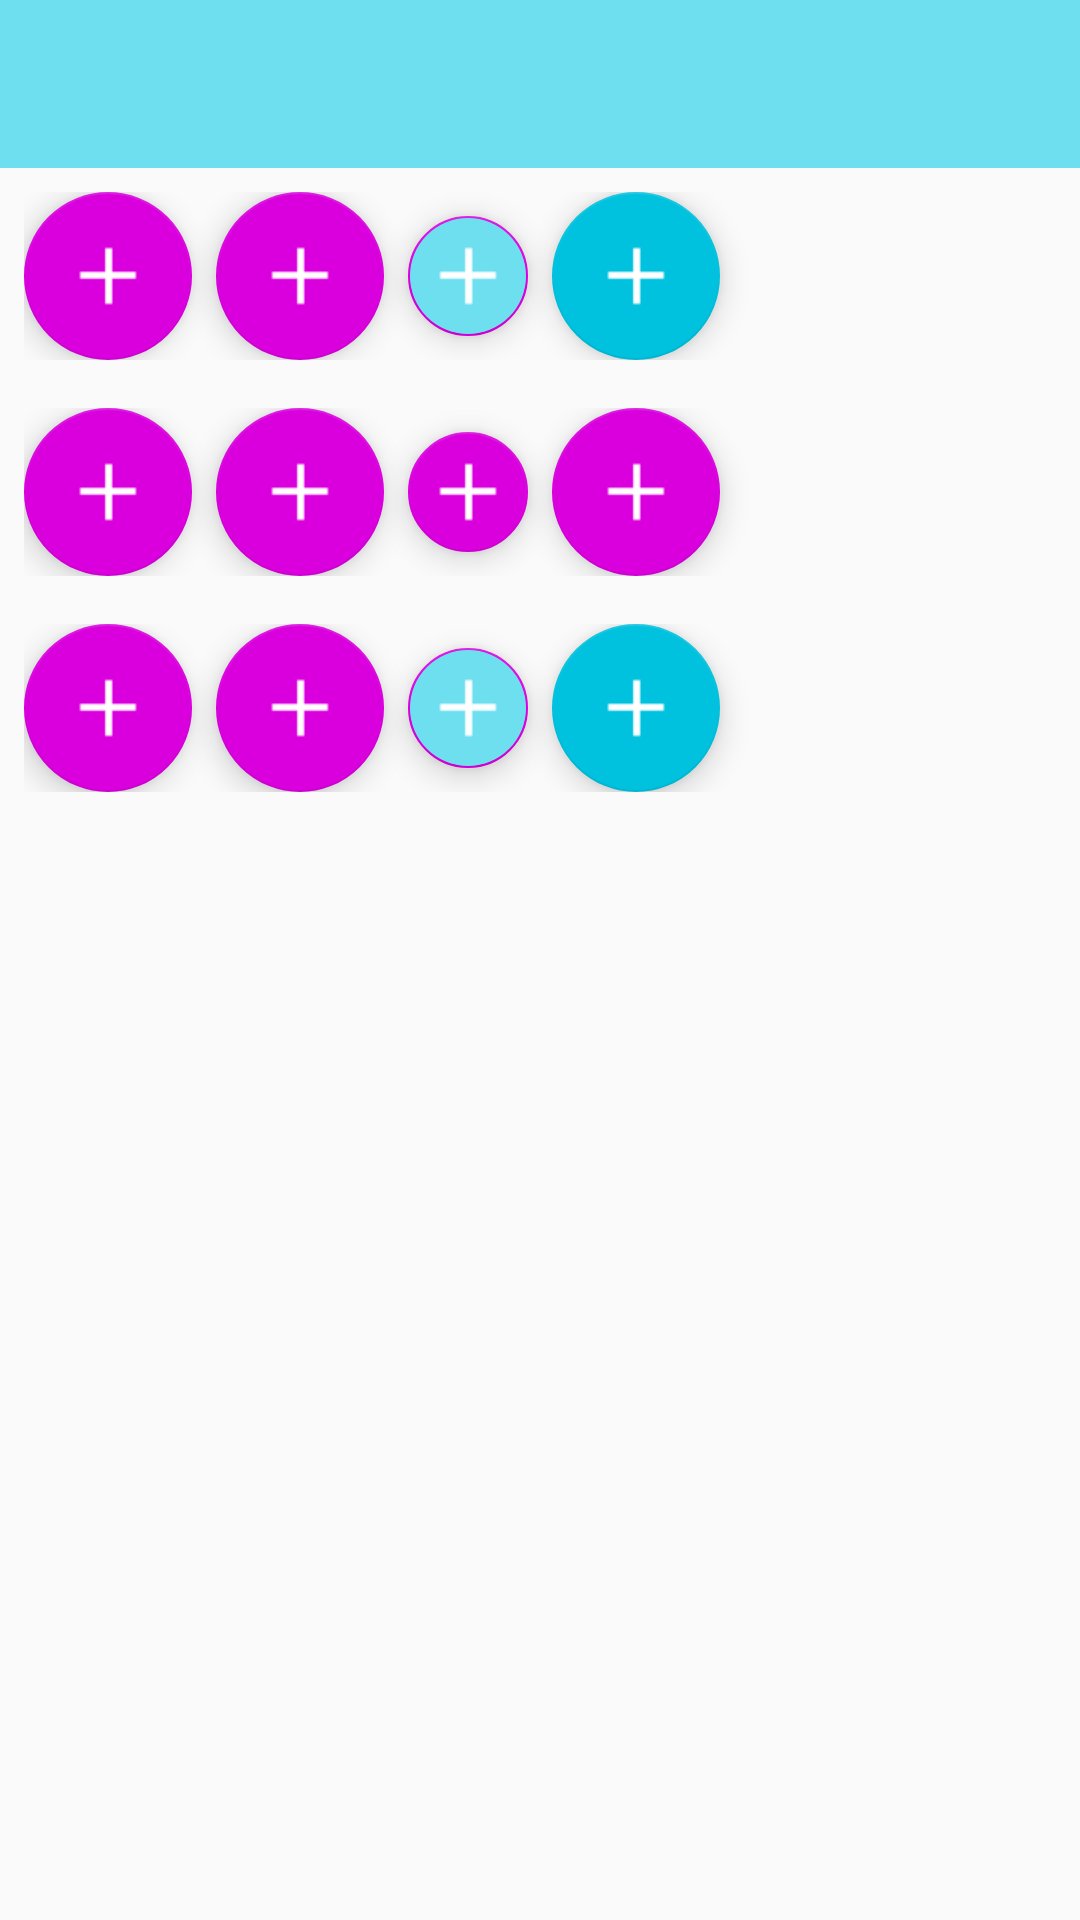

Layout XML and referenced resources for this Android screen:
<!-- AndroidManifest.xml: application theme AppTheme -->
<!-- res/layout/activity_floating_action_button.xml -->
<?xml version="1.0" encoding="utf-8"?>
<LinearLayout xmlns:android="http://schemas.android.com/apk/res/android"
    xmlns:app="http://schemas.android.com/apk/res-auto"
    android:layout_width="match_parent"
    android:layout_height="match_parent"
    android:orientation="vertical">

    <include layout="@layout/layout_title" />

    <LinearLayout
        android:layout_width="match_parent"
        android:layout_height="wrap_content"
        android:gravity="center_vertical"
        android:orientation="horizontal"
        android:padding="@dimen/eight">

        <android.support.design.widget.FloatingActionButton
            android:layout_width="wrap_content"
            android:layout_height="wrap_content"
            android:background="@color/color_1"
            android:clickable="true"
            android:src="@drawable/ic_add" />

        <android.support.design.widget.FloatingActionButton
            android:layout_width="wrap_content"
            android:layout_height="wrap_content"
            android:layout_marginStart="@dimen/eight"
            android:layout_marginLeft="@dimen/eight"
            android:clickable="true"
            android:src="@drawable/ic_add"
            app:background="@color/color_2"
            app:fabSize="auto" />

        <android.support.design.widget.FloatingActionButton
            android:layout_width="wrap_content"
            android:layout_height="wrap_content"
            android:layout_marginStart="@dimen/eight"
            android:layout_marginLeft="@dimen/eight"
            android:backgroundTint="@color/color_3"
            android:clickable="true"
            android:src="@drawable/ic_add"
            app:fabSize="mini" />

        <android.support.design.widget.FloatingActionButton
            android:layout_width="wrap_content"
            android:layout_height="wrap_content"
            android:layout_marginStart="@dimen/eight"
            android:layout_marginLeft="@dimen/eight"
            android:clickable="true"
            android:src="@drawable/ic_add"
            app:backgroundTint="@color/color_4"
            app:fabSize="normal" />
    </LinearLayout>

    <LinearLayout
        android:layout_width="match_parent"
        android:layout_height="wrap_content"
        android:gravity="center_vertical"
        android:orientation="horizontal"
        android:padding="@dimen/eight">

        <android.support.design.widget.FloatingActionButton
            android:layout_width="wrap_content"
            android:layout_height="wrap_content"
            android:clickable="true"
            android:src="@drawable/ic_add"
            app:rippleColor="@color/color_6" />

        <android.support.design.widget.FloatingActionButton
            android:layout_width="wrap_content"
            android:layout_height="wrap_content"
            android:layout_marginStart="@dimen/eight"
            android:layout_marginLeft="@dimen/eight"
            android:clickable="true"
            android:src="@drawable/ic_add"
            app:fabSize="auto"
            app:rippleColor="@color/color_6" />

        <android.support.design.widget.FloatingActionButton
            android:layout_width="wrap_content"
            android:layout_height="wrap_content"
            android:layout_marginStart="@dimen/eight"
            android:layout_marginLeft="@dimen/eight"
            android:clickable="true"
            android:src="@drawable/ic_add"
            app:fabSize="mini"
            app:rippleColor="@color/color_6" />

        <android.support.design.widget.FloatingActionButton
            android:layout_width="wrap_content"
            android:layout_height="wrap_content"
            android:layout_marginStart="@dimen/eight"
            android:layout_marginLeft="@dimen/eight"
            android:clickable="true"
            android:src="@drawable/ic_add"
            app:fabSize="normal"
            app:rippleColor="@color/color_6" />
    </LinearLayout>

    <LinearLayout
        android:layout_width="match_parent"
        android:layout_height="wrap_content"
        android:gravity="center_vertical"
        android:orientation="horizontal"
        android:padding="@dimen/eight">

        <android.support.design.widget.FloatingActionButton
            android:layout_width="wrap_content"
            android:layout_height="wrap_content"
            android:background="@color/color_1"
            android:clickable="true"
            android:src="@drawable/ic_add"
            app:rippleColor="@color/color_6" />

        <android.support.design.widget.FloatingActionButton
            android:layout_width="wrap_content"
            android:layout_height="wrap_content"
            android:layout_marginStart="@dimen/eight"
            android:layout_marginLeft="@dimen/eight"
            android:clickable="true"
            android:src="@drawable/ic_add"
            app:background="@color/color_2"
            app:fabSize="auto"
            app:rippleColor="@color/color_6" />

        <android.support.design.widget.FloatingActionButton
            android:layout_width="wrap_content"
            android:layout_height="wrap_content"
            android:layout_marginStart="@dimen/eight"
            android:layout_marginLeft="@dimen/eight"
            android:backgroundTint="@color/color_3"
            android:clickable="true"
            android:src="@drawable/ic_add"
            app:fabSize="mini"
            app:rippleColor="@color/color_6" />

        <android.support.design.widget.FloatingActionButton
            android:layout_width="wrap_content"
            android:layout_height="wrap_content"
            android:layout_marginStart="@dimen/eight"
            android:layout_marginLeft="@dimen/eight"
            android:clickable="true"
            android:src="@drawable/ic_add"
            app:backgroundTint="@color/color_4"
            app:fabSize="normal"
            app:rippleColor="@color/color_6" />
    </LinearLayout>
</LinearLayout>
<!-- res/layout/layout_title.xml (included above) -->
<?xml version="1.0" encoding="utf-8"?>

<android.support.v7.widget.Toolbar xmlns:android="http://schemas.android.com/apk/res/android"
    xmlns:app="http://schemas.android.com/apk/res-auto"
    android:id="@+id/toolbar"
    android:layout_width="match_parent"
    android:layout_height="?attr/actionBarSize"
    android:background="@color/color_primary"
    app:contentInsetStartWithNavigation="0dp"
    app:navigationIcon="@drawable/ic_back"
    app:titleTextColor="@color/white" />
<!-- resources referenced by this layout -->
<resources>
  <color name="color_1">#D5F8FD</color>
  <color name="color_2">#AAEDF9</color>
  <color name="color_3">#6EDFEF</color>
  <color name="color_4">#00C1DE</color>
  <color name="color_6">#debd00</color>
  <color name="color_primary">#6EDFEF</color>
  <color name="white">#FFFFFF</color>
  <dimen name="eight">8dp</dimen>
  <!-- drawable ic_add: png bitmap (drawable-xhdpi, 292 bytes) -->
  <style name="AppTheme" parent="Theme.AppCompat.Light.NoActionBar">
          <item name="colorPrimary">@color/color_primary</item>
          <item name="colorPrimaryDark">@color/color_primary_dark</item>
          <item name="colorAccent">@color/color_accent</item>
      </style>
  <color name="color_primary_dark">#00C1DE</color>
  <color name="color_accent">#da00de</color>
</resources>
